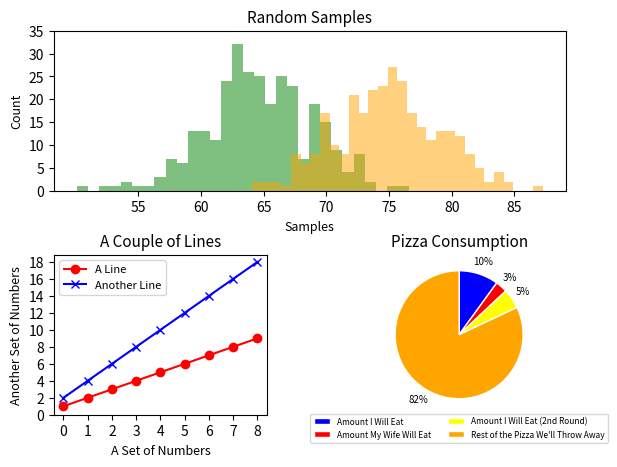

This chart was generated by the following Python code:
"""
Charts
waiky.jung@gmail.com
This program generates some random charts.
"""
import numpy as np
from matplotlib import pyplot as plt

#Subplot 1
sample1 = np.random.normal(loc=65, scale=4, size=300)
sample2 = np.random.normal(loc=75, scale=4, size=300)
ax1 = plt.subplot(2, 1, 1)
ax1.hist(sample1, bins=30, color='green', alpha=0.5)
ax1.hist(sample2, bins=30, color='orange', alpha=0.5)
xticks = range(55, 86, 5)
yticks = range(0, 40, 5)
ax1.set_xticks(xticks)
ax1.set_yticks(yticks)
ax1.set_xlabel('Samples', fontsize=9, loc='center', color='black')
ax1.set_ylabel('Count', fontsize=9, loc='center', color='black')
ax1.set_title('Random Samples', fontsize=11)

#Subplot 2
ax2 = plt.subplot(2, 2, 3)
x = [x for x in range(1, 10, 1)]
y = [2 * y for y in x]
ax2.plot(range(len(x)), x, color='red', marker='o')
ax2.plot(range(len(y)), y, color='blue', marker='x')
xticks = range(9)
yticks = range(0,20,2)
ax2.set_xticks(xticks)
ax2.set_yticks(yticks)
ax2.set_xlabel('A Set of Numbers', fontsize=9, loc='center', color='black')
ax2.set_ylabel('Another Set of Numbers', fontsize=9, loc='center', color='black')
ax2.legend(['A Line', 'Another Line'], loc=0, fontsize=8)
ax2.set_title('A Couple of Lines', fontsize=11)

#Subplot 3
ax3 = plt.subplot(2, 2, 4)
names = ['Amount I Will Eat',
         'Amount My Wife Will Eat',
         'Amount I Will Eat (2nd Round)',
         'Rest of the Pizza We\'ll Throw Away']
values = [10, 3, 5, 82]
colors = ['blue',
          'red',
          'yellow',
          'orange']
ax3.pie(values,
        wedgeprops={'linewidth': 1, 'edgecolor': 'white'},
        colors=colors,
        autopct='%0.0f%%',
        pctdistance=1.2,
        textprops={'fontsize': 7},
        startangle=90,
        counterclock=False)
ax3.legend(names,
           loc='lower center',
           ncol=2,
           fontsize=6,
           bbox_to_anchor=(0.5, -0.20))
ax3.set_title('Pizza Consumption', fontsize=11)

#Display All Charts
plt.subplots_adjust(left=0.1,
                    bottom=0.1,
                    right=0.9,
                    top=0.9,
                    wspace=0.4,
                    hspace=0.4)
plt.show()
#plt.close('all')
